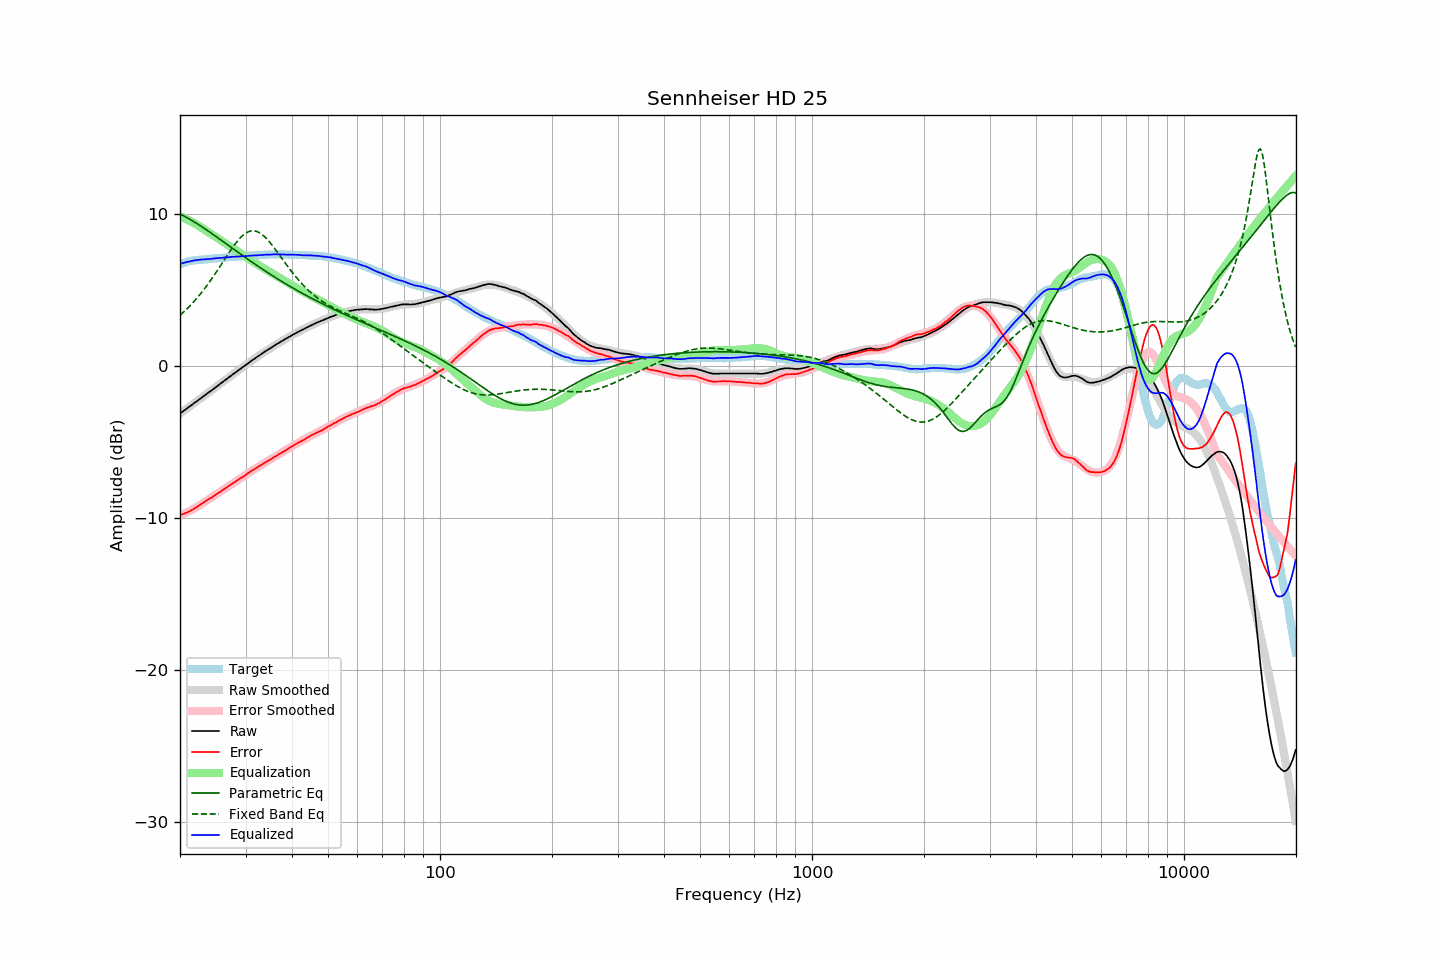

Values plotted in this chart, from the file beside it:
frequency, raw, error, smoothed, error_smoothed, equalization, parametric_eq, fixed_band_eq, equalized_raw, equalized_smoothed, target
20.00, -3.14, -9.82, -3.14, -9.84, 9.84, 9.98, 3.33, 6.70, 6.70, 6.68
20.20, -3.06, -9.78, -3.06, -9.79, 9.79, 9.93, 3.42, 6.74, 6.74, 6.72
20.40, -2.99, -9.75, -2.98, -9.75, 9.75, 9.88, 3.52, 6.76, 6.76, 6.76
20.61, -2.91, -9.70, -2.90, -9.70, 9.70, 9.82, 3.61, 6.79, 6.79, 6.79
20.81, -2.83, -9.66, -2.83, -9.65, 9.65, 9.76, 3.72, 6.82, 6.82, 6.83
21.02, -2.75, -9.62, -2.75, -9.59, 9.59, 9.71, 3.82, 6.85, 6.84, 6.87
21.23, -2.68, -9.56, -2.67, -9.54, 9.54, 9.65, 3.93, 6.87, 6.87, 6.89
21.44, -2.60, -9.50, -2.60, -9.49, 9.49, 9.58, 4.04, 6.89, 6.89, 6.91
21.66, -2.52, -9.44, -2.52, -9.43, 9.43, 9.52, 4.15, 6.91, 6.91, 6.93
21.87, -2.44, -9.37, -2.44, -9.37, 9.37, 9.46, 4.27, 6.94, 6.93, 6.94
22.09, -2.37, -9.32, -2.36, -9.31, 9.31, 9.39, 4.39, 6.95, 6.95, 6.96
22.31, -2.29, -9.25, -2.28, -9.25, 9.25, 9.32, 4.51, 6.96, 6.96, 6.97
22.54, -2.21, -9.18, -2.21, -9.18, 9.18, 9.26, 4.64, 6.98, 6.98, 6.97
22.76, -2.13, -9.11, -2.13, -9.11, 9.11, 9.19, 4.77, 6.99, 6.99, 6.98
22.99, -2.05, -9.03, -2.05, -9.04, 9.04, 9.12, 4.90, 7.00, 6.99, 6.98
23.22, -1.98, -8.97, -1.97, -8.97, 8.97, 9.05, 5.04, 7.00, 7.00, 6.99
23.45, -1.90, -8.90, -1.89, -8.90, 8.90, 8.98, 5.18, 7.01, 7.01, 7.00
23.69, -1.82, -8.83, -1.82, -8.83, 8.83, 8.90, 5.32, 7.02, 7.02, 7.01
23.92, -1.74, -8.76, -1.74, -8.77, 8.77, 8.83, 5.46, 7.03, 7.03, 7.02
24.16, -1.67, -8.71, -1.66, -8.70, 8.70, 8.76, 5.61, 7.03, 7.04, 7.04
24.40, -1.58, -8.64, -1.58, -8.63, 8.63, 8.68, 5.76, 7.04, 7.05, 7.06
24.65, -1.50, -8.55, -1.50, -8.56, 8.56, 8.61, 5.92, 7.06, 7.06, 7.06
24.89, -1.41, -8.48, -1.42, -8.49, 8.49, 8.53, 6.07, 7.07, 7.07, 7.07
25.14, -1.34, -8.41, -1.34, -8.42, 8.42, 8.46, 6.23, 7.08, 7.08, 7.08
25.39, -1.26, -8.35, -1.26, -8.35, 8.35, 8.38, 6.39, 7.08, 7.09, 7.09
25.65, -1.19, -8.29, -1.18, -8.28, 8.28, 8.31, 6.55, 7.09, 7.10, 7.10
25.91, -1.11, -8.21, -1.10, -8.21, 8.21, 8.23, 6.72, 7.10, 7.11, 7.10
26.16, -1.02, -8.14, -1.02, -8.14, 8.14, 8.16, 6.88, 7.12, 7.12, 7.11
26.43, -0.95, -8.07, -0.94, -8.07, 8.07, 8.08, 7.04, 7.12, 7.12, 7.12
26.69, -0.87, -8.00, -0.87, -8.00, 8.00, 8.00, 7.20, 7.13, 7.13, 7.13
26.96, -0.79, -7.93, -0.79, -7.93, 7.93, 7.93, 7.36, 7.14, 7.14, 7.15
27.23, -0.71, -7.86, -0.71, -7.86, 7.86, 7.85, 7.52, 7.15, 7.15, 7.16
27.50, -0.63, -7.79, -0.63, -7.79, 7.79, 7.78, 7.67, 7.16, 7.16, 7.16
27.77, -0.55, -7.71, -0.55, -7.72, 7.72, 7.70, 7.82, 7.18, 7.17, 7.16
28.05, -0.48, -7.66, -0.47, -7.65, 7.65, 7.62, 7.97, 7.17, 7.18, 7.18
28.33, -0.40, -7.58, -0.40, -7.58, 7.58, 7.55, 8.11, 7.18, 7.18, 7.18
28.62, -0.32, -7.51, -0.32, -7.51, 7.51, 7.47, 8.24, 7.19, 7.19, 7.19
28.90, -0.25, -7.44, -0.24, -7.44, 7.44, 7.40, 8.36, 7.19, 7.20, 7.20
29.19, -0.17, -7.36, -0.16, -7.37, 7.37, 7.32, 8.47, 7.20, 7.21, 7.19
29.48, -0.09, -7.31, -0.09, -7.30, 7.30, 7.25, 8.57, 7.21, 7.21, 7.22
29.78, -0.02, -7.24, -0.01, -7.23, 7.23, 7.17, 8.66, 7.21, 7.22, 7.22
30.08, 0.06, -7.17, 0.07, -7.16, 7.16, 7.10, 8.73, 7.22, 7.22, 7.23
30.38, 0.14, -7.08, 0.14, -7.09, 7.09, 7.03, 8.79, 7.23, 7.23, 7.23
30.68, 0.22, -7.02, 0.22, -7.02, 7.02, 6.95, 8.84, 7.24, 7.24, 7.24
30.99, 0.30, -6.94, 0.29, -6.95, 6.95, 6.88, 8.87, 7.25, 7.24, 7.24
31.30, 0.37, -6.88, 0.37, -6.88, 6.88, 6.81, 8.88, 7.26, 7.25, 7.25
31.61, 0.44, -6.81, 0.44, -6.82, 6.82, 6.73, 8.88, 7.26, 7.26, 7.26
31.93, 0.51, -6.75, 0.52, -6.75, 6.75, 6.66, 8.86, 7.26, 7.27, 7.26
32.24, 0.58, -6.68, 0.59, -6.68, 6.68, 6.59, 8.83, 7.27, 7.27, 7.26
32.57, 0.66, -6.62, 0.66, -6.62, 6.62, 6.52, 8.78, 7.28, 7.28, 7.28
32.89, 0.73, -6.55, 0.73, -6.55, 6.55, 6.45, 8.72, 7.29, 7.29, 7.29
33.22, 0.80, -6.49, 0.81, -6.49, 6.49, 6.38, 8.64, 7.29, 7.29, 7.29
33.55, 0.87, -6.43, 0.88, -6.42, 6.42, 6.31, 8.55, 7.30, 7.30, 7.30
33.89, 0.95, -6.35, 0.94, -6.36, 6.36, 6.24, 8.46, 7.31, 7.30, 7.31
34.23, 1.01, -6.30, 1.01, -6.30, 6.30, 6.17, 8.35, 7.31, 7.31, 7.31
34.57, 1.08, -6.24, 1.08, -6.23, 6.23, 6.10, 8.23, 7.32, 7.32, 7.32
34.92, 1.14, -6.17, 1.15, -6.17, 6.17, 6.03, 8.11, 7.31, 7.32, 7.32
35.27, 1.21, -6.11, 1.22, -6.11, 6.11, 5.96, 7.98, 7.32, 7.32, 7.32
35.62, 1.28, -6.05, 1.28, -6.04, 6.04, 5.90, 7.84, 7.33, 7.33, 7.33
35.97, 1.35, -5.97, 1.35, -5.98, 5.98, 5.83, 7.70, 7.33, 7.33, 7.32
... 635 more rows
